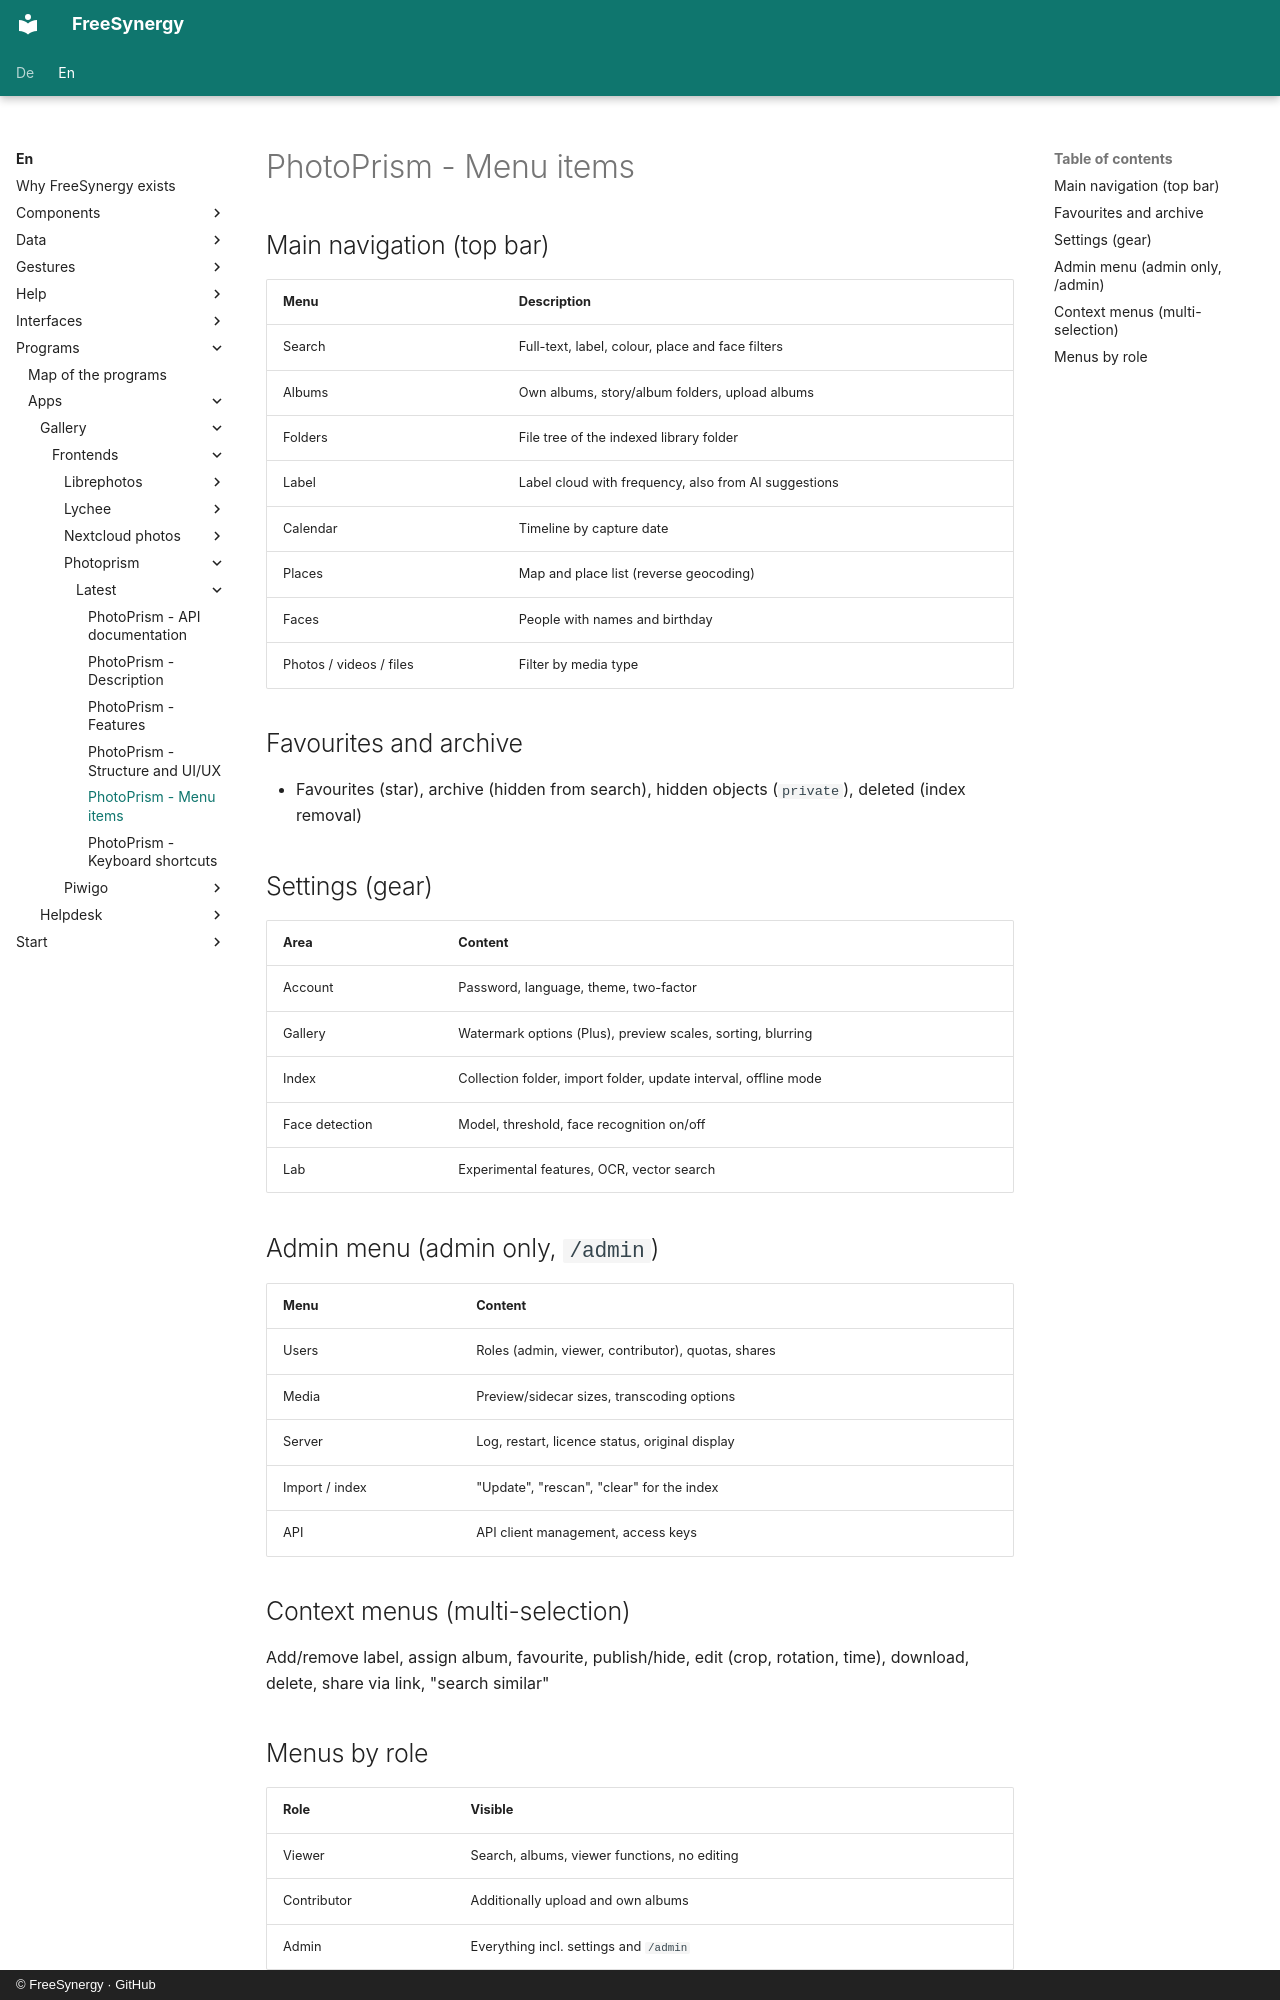

repository: FreeSynergy/fs-documentation · page: en/programs/apps/gallery/frontends/photoprism/latest/menus/index.html · generator: mkdocs · copyright: © FreeSynergy · GitHub

# PhotoPrism - Menu items

## Main navigation (top bar)

| Menu | Description |
|------|-------------|
| Search | Full-text, label, colour, place and face filters |
| Albums | Own albums, story/album folders, upload albums |
| Folders | File tree of the indexed library folder |
| Label | Label cloud with frequency, also from AI suggestions |
| Calendar | Timeline by capture date |
| Places | Map and place list (reverse geocoding) |
| Faces | People with names and birthday |
| Photos / videos / files | Filter by media type |

## Favourites and archive

- Favourites (star), archive (hidden from search), hidden objects (`private`), deleted (index removal)

## Settings (gear)

| Area | Content |
|------|---------|
| Account | Password, language, theme, two-factor |
| Gallery | Watermark options (Plus), preview scales, sorting, blurring |
| Index | Collection folder, import folder, update interval, offline mode |
| Face detection | Model, threshold, face recognition on/off |
| Lab | Experimental features, OCR, vector search |

## Admin menu (admin only, `/admin`)

| Menu | Content |
|------|---------|
| Users | Roles (admin, viewer, contributor), quotas, shares |
| Media | Preview/sidecar sizes, transcoding options |
| Server | Log, restart, licence status, original display |
| Import / index | "Update", "rescan", "clear" for the index |
| API | API client management, access keys |

## Context menus (multi-selection)

Add/remove label, assign album, favourite, publish/hide, edit (crop, rotation, time), download, delete, share via link, "search similar"
